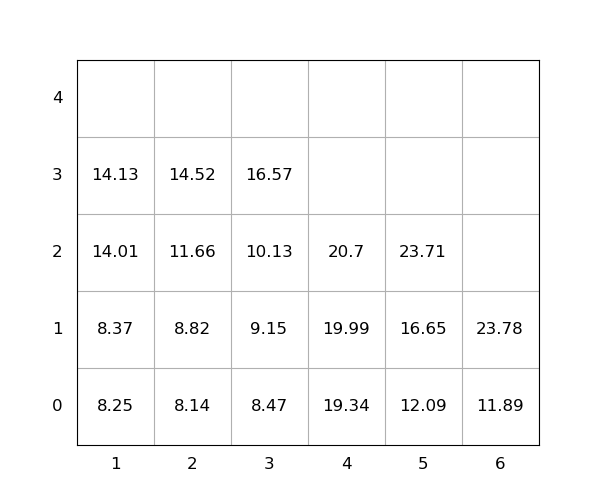

Data behind this chart, as committed beside it:
idx, loc_x, loc_y, loc_z, weight, seq, emerg, reloc, size(ft)
1, 4, 0, 0, 19.34, 1, 0, 0, 20
2, 2, 0, 0, 8.14, 2, 0, 0, 20
3, 4, 0, 1, 19.99, 3, 0, 0, 20
4, 2, 0, 1, 8.82, 4, 0, 0, 20
5, 6, 0, 0, 11.89, 5, 0, 0, 20
6, 6, 0, 1, 23.78, 6, 0, 0, 20
7, 5, 0, 0, 12.09, 7, 0, 0, 20
8, 2, 0, 2, 11.66, 8, 0, 0, 20
9, 3, 0, 0, 8.47, 9, 0, 0, 20
10, 3, 0, 1, 9.15, 10, 0, 0, 20
11, 5, 0, 1, 16.65, 11, 0, 0, 20
12, 5, 0, 2, 23.71, 12, 0, 0, 20
13, 1, 0, 0, 8.25, 13, 0, 0, 20
14, 1, 0, 1, 8.37, 14, 0, 0, 20
15, 4, 0, 2, 20.7, 15, 0, 0, 20
16, 1, 0, 2, 14.01, 16, 0, 0, 20
17, 2, 0, 3, 14.52, 17, 0, 0, 20
18, 1, 0, 3, 14.13, 18, 0, 0, 20
19, 3, 0, 2, 10.13, 19, 0, 0, 20
20, 3, 0, 3, 16.57, 20, 0, 0, 20
